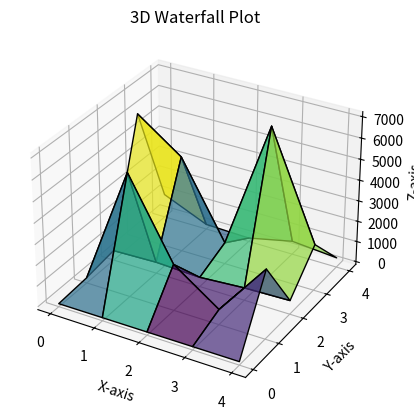

Reproduce this figure in Python.
import matplotlib.pyplot as plt
import numpy as np  
# from mpl_toolkits.mplot3d import Axes3D


# Data's here can be changed, according to requirements
data = [
    [10, 15, 20, 25, 30], 
    [120, 5800, 2100, 600, 3200],  
    [340, 410, 320, 470, 530],   
    [6000, 4500, 905, 7088, 2100],
    [1010, 98, 35, 510, 325]
]

# convert the list of lists to a NumPy array
data = np.array(data)  # This ensures proper handling by plot_surface

# create the figure and axes
fig = plt.figure()
ax = fig.add_subplot(111, projection='3d')

# set up grid
x, y = np.meshgrid(np.arange(len(data[0])), np.arange(len(data)))

# create the waterfall plot
ax.plot_surface(x, y, data, cmap='viridis', edgecolors='black', alpha=0.7)

# customize the plot
ax.set_xlabel('X-axis')
ax.set_ylabel('Y-axis')
ax.set_zlabel('Z-axis')
ax.set_title('3D Waterfall Plot')

# show
plt.show()


